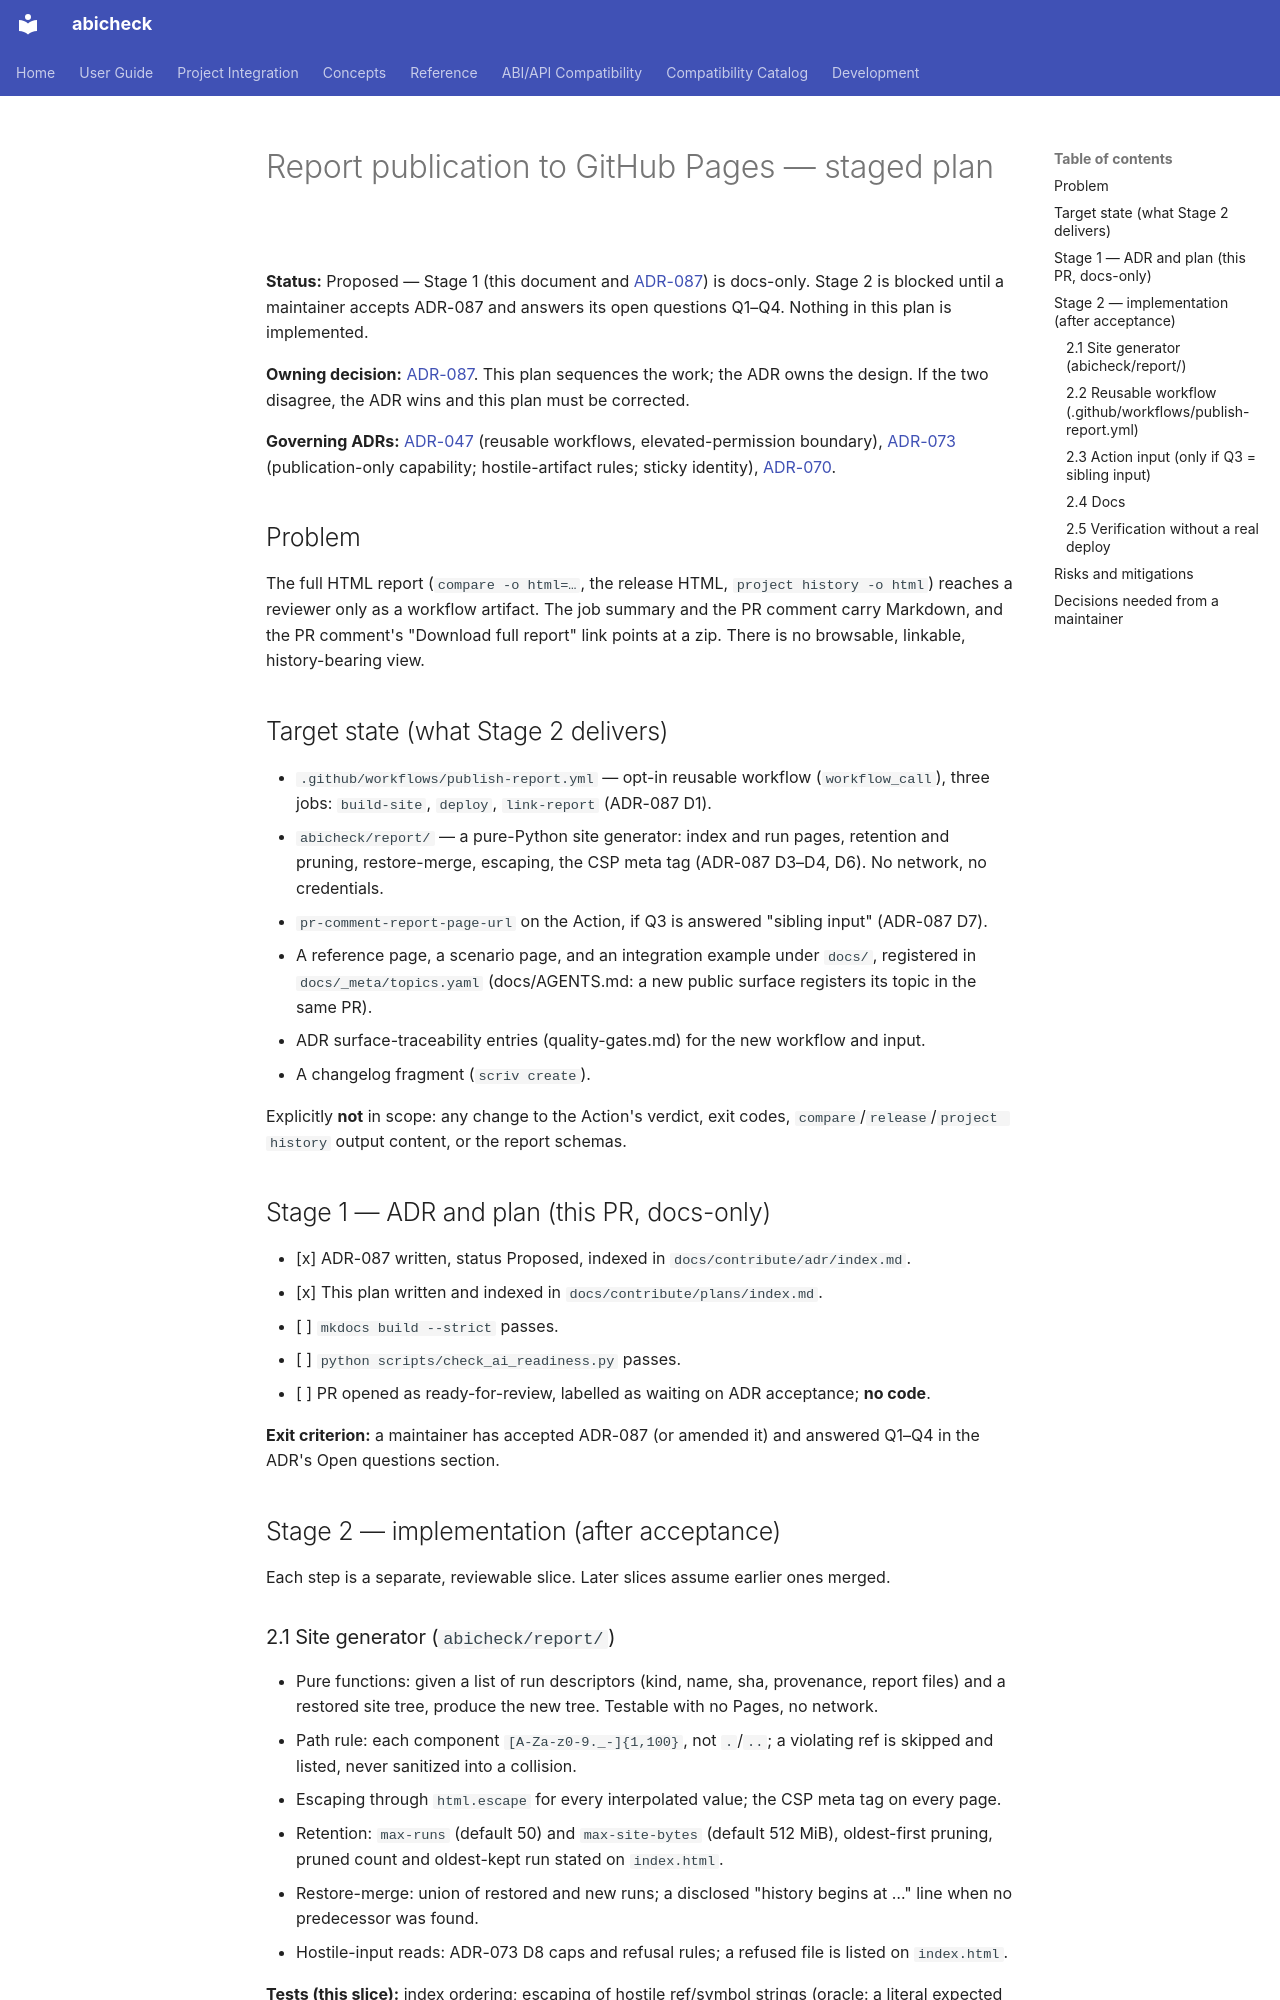

repository: abicheck/abicheck · page: contribute/plans/report-pages-publication/index.html · generator: mkdocs

---
doc_type: contributor
level: expert
lifecycle: active
generated: false
---

# Report publication to GitHub Pages — staged plan

**Status:** Proposed — Stage 1 (this document and [ADR-087](../adr/087-report-pages-publication.md)) is docs-only. Stage 2 is blocked until a maintainer accepts ADR-087 and answers its open questions Q1–Q4. Nothing in this plan is implemented.

**Owning decision:** [ADR-087](../adr/087-report-pages-publication.md). This plan sequences the work; the ADR owns the design. If the two disagree, the ADR wins and this plan must be corrected.

**Governing ADRs:** [ADR-047](../adr/047-github-actions-integration-model.md) (reusable workflows, elevated-permission boundary), [ADR-073](../adr/073-report-only-publication-and-the-trusted-reporter-boundary.md) (publication-only capability; hostile-artifact rules; sticky identity), [ADR-070](../adr/070-action-layer-does-not-encode-cli-semantics.md).

## Problem

The full HTML report (`compare -o html=…`, the release HTML, `project history -o html`) reaches a reviewer only as a workflow artifact. The job summary and the PR comment carry Markdown, and the PR comment's "Download full report" link points at a zip. There is no browsable, linkable, history-bearing view.

## Target state (what Stage 2 delivers)

- `.github/workflows/publish-report.yml` — opt-in reusable workflow (`workflow_call`), three jobs: `build-site`, `deploy`, `link-report` (ADR-087 D1).
- `abicheck/report/` — a pure-Python site generator: index and run pages, retention and pruning, restore-merge, escaping, the CSP meta tag (ADR-087 D3–D4, D6). No network, no credentials.
- `pr-comment-report-page-url` on the Action, if Q3 is answered "sibling input" (ADR-087 D7).
- A reference page, a scenario page, and an integration example under `docs/`, registered in `docs/_meta/topics.yaml` (docs/AGENTS.md: a new public surface registers its topic in the same PR).
- ADR surface-traceability entries (quality-gates.md) for the new workflow and input.
- A changelog fragment (`scriv create`).

Explicitly **not** in scope: any change to the Action's verdict, exit codes, `compare`/`release`/`project history` output content, or the report schemas.

## Stage 1 — ADR and plan (this PR, docs-only)

- [x] ADR-087 written, status Proposed, indexed in `docs/contribute/adr/index.md`.
- [x] This plan written and indexed in `docs/contribute/plans/index.md`.
- [ ] `mkdocs build --strict` passes.
- [ ] `python scripts/check_ai_readiness.py` passes.
- [ ] PR opened as ready-for-review, labelled as waiting on ADR acceptance; **no code**.

**Exit criterion:** a maintainer has accepted ADR-087 (or amended it) and answered Q1–Q4 in the ADR's Open questions section.

## Stage 2 — implementation (after acceptance)

Each step is a separate, reviewable slice. Later slices assume earlier ones merged.
